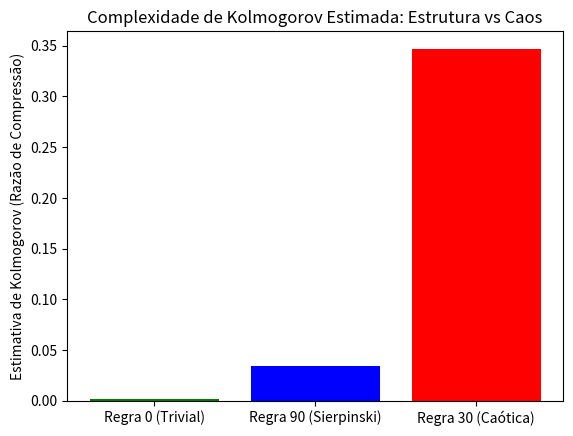

Generate this figure with matplotlib:
import numpy as np
import zlib
import matplotlib.pyplot as plt

def generate_eca(rule_number, steps):
    """Gera a evolução de um ECA e retorna a matriz."""
    cells = steps * 2 + 1
    state = np.zeros((steps, cells), dtype=np.uint8)
    state[0, cells // 2] = 1
    
    rule_bin = np.array([int(x) for x in np.binary_repr(rule_number, width=8)][::-1])
    
    for t in range(steps - 1):
        left = np.roll(state[t], 1)
        center = state[t]
        right = np.roll(state[t], -1)
        idx = 4 * left + 2 * center + 1 * right
        state[t+1] = rule_bin[idx]
    return state

def estimate_kolmogorov(matrix):
    """
    Estima a complexidade de Kolmogorov via compressão zlib.
    Retorna a razão de compressão (bytes comprimidos / bytes originais).
    """
    # Converte a matriz em uma string de bits (0s e 1s)
    # flattened = matrix.flatten().astype(str) # Lento para matrizes grandes
    # Mais eficiente: transformar em bytes brutos
    data_bytes = np.packbits(matrix).tobytes()
    
    original_size = len(data_bytes)
    compressed_data = zlib.compress(data_bytes, level=9)
    compressed_size = len(compressed_data)
    
    # Razão de compressão: quanto menor, mais 'simples' (menos complexo) é o objeto
    kolmogorov_ratio = compressed_size / original_size
    return kolmogorov_ratio, compressed_size, original_size

# --- Experimento Comparativo ---
STEPS = 500
rules_to_test = {
    "Regra 0 (Trivial)": 0,
    "Regra 90 (Sierpinski)": 90,
    "Regra 30 (Caótica)": 30
}

print(f"{'Regra':<25} | {'Razão K (estimada)':<20} | {'Tamanho Comprimido'}")
print("-" * 65)

results = {}
for name, num in rules_to_test.items():
    matrix = generate_eca(num, STEPS)
    ratio, comp_size, orig_size = estimate_kolmogorov(matrix)
    results[name] = ratio
    print(f"{name:<25} | {ratio:<20.4f} | {comp_size} bytes")

# --- Visualização ---
plt.bar(results.keys(), results.values(), color=['green', 'blue', 'red'])
plt.ylabel('Estimativa de Kolmogorov (Razão de Compressão)')
plt.title('Complexidade de Kolmogorov Estimada: Estrutura vs Caos')
plt.show()
